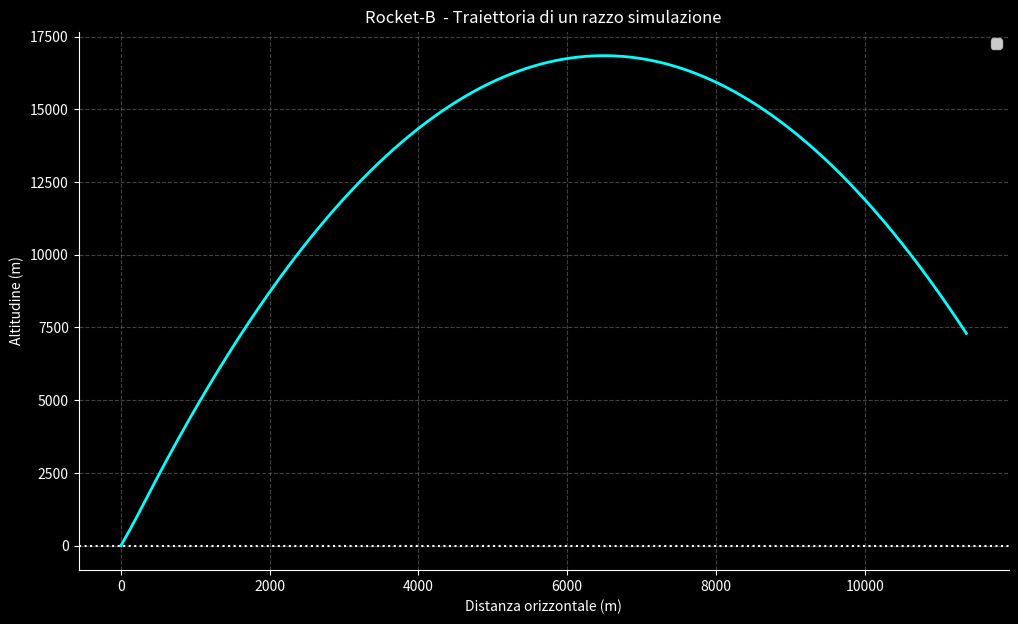

Here is the Python script that generated this plot:
import numpy as np
import matplotlib.pyplot as plt


massa_iniziale = 50000  
massa_carburante = 40000 
massa_finale = massa_iniziale - massa_carburante
spinta = 2000000  
tasso_consumo = 5000 
g = 9.81  
angolo_lancio = np.radians(80)  
tempo_di_bruciatura = massa_carburante / tasso_consumo

dt = 0.1  
t = np.arange(0, tempo_di_bruciatura + 100, dt)  
x = np.zeros_like(t)
y = np.zeros_like(t)
vx = np.zeros_like(t)
vy = np.zeros_like(t)
massa = np.zeros_like(t)
massa[0] = massa_iniziale
for i in range(1, len(t)):
    if t[i] <= tempo_di_bruciatura:
        
        massa[i] = massa[i-1] - tasso_consumo * dt
        accelerazione = spinta / massa[i-1]  
        ax = accelerazione * np.cos(angolo_lancio)
        ay = accelerazione * np.sin(angolo_lancio) - g
    else:
        massa[i] = massa_finale
        ax = 0
        ay = -g  
    
    
    vx[i] = vx[i-1] + ax * dt
    vy[i] = vy[i-1] + ay * dt
    x[i] = x[i-1] + vx[i] * dt
    y[i] = y[i-1] + vy[i] * dt
   
    if y[i] < 0:
        break


x = x[:i+1]
y = y[:i+1]
t = t[:i+1]
plt.figure(facecolor="black", figsize=(12, 7))
plt.plot(x, y, color="cyan", linewidth=2)
plt.title("Rocket-B  - Traiettoria di un razzo simulazione", color="white")
plt.xlabel("Distanza orizzontale (m)", color="white")
plt.ylabel("Altitudine (m)", color="white")
plt.grid(True, color="gray", linestyle="--", alpha=0.5)
plt.axhline(0, color="white", linestyle=":")  
plt.legend()
ax = plt.gca()
ax.set_facecolor('black')
ax.tick_params(colors='white')
ax.spines['bottom'].set_color('white')
ax.spines['left'].set_color('white')
plt.show()